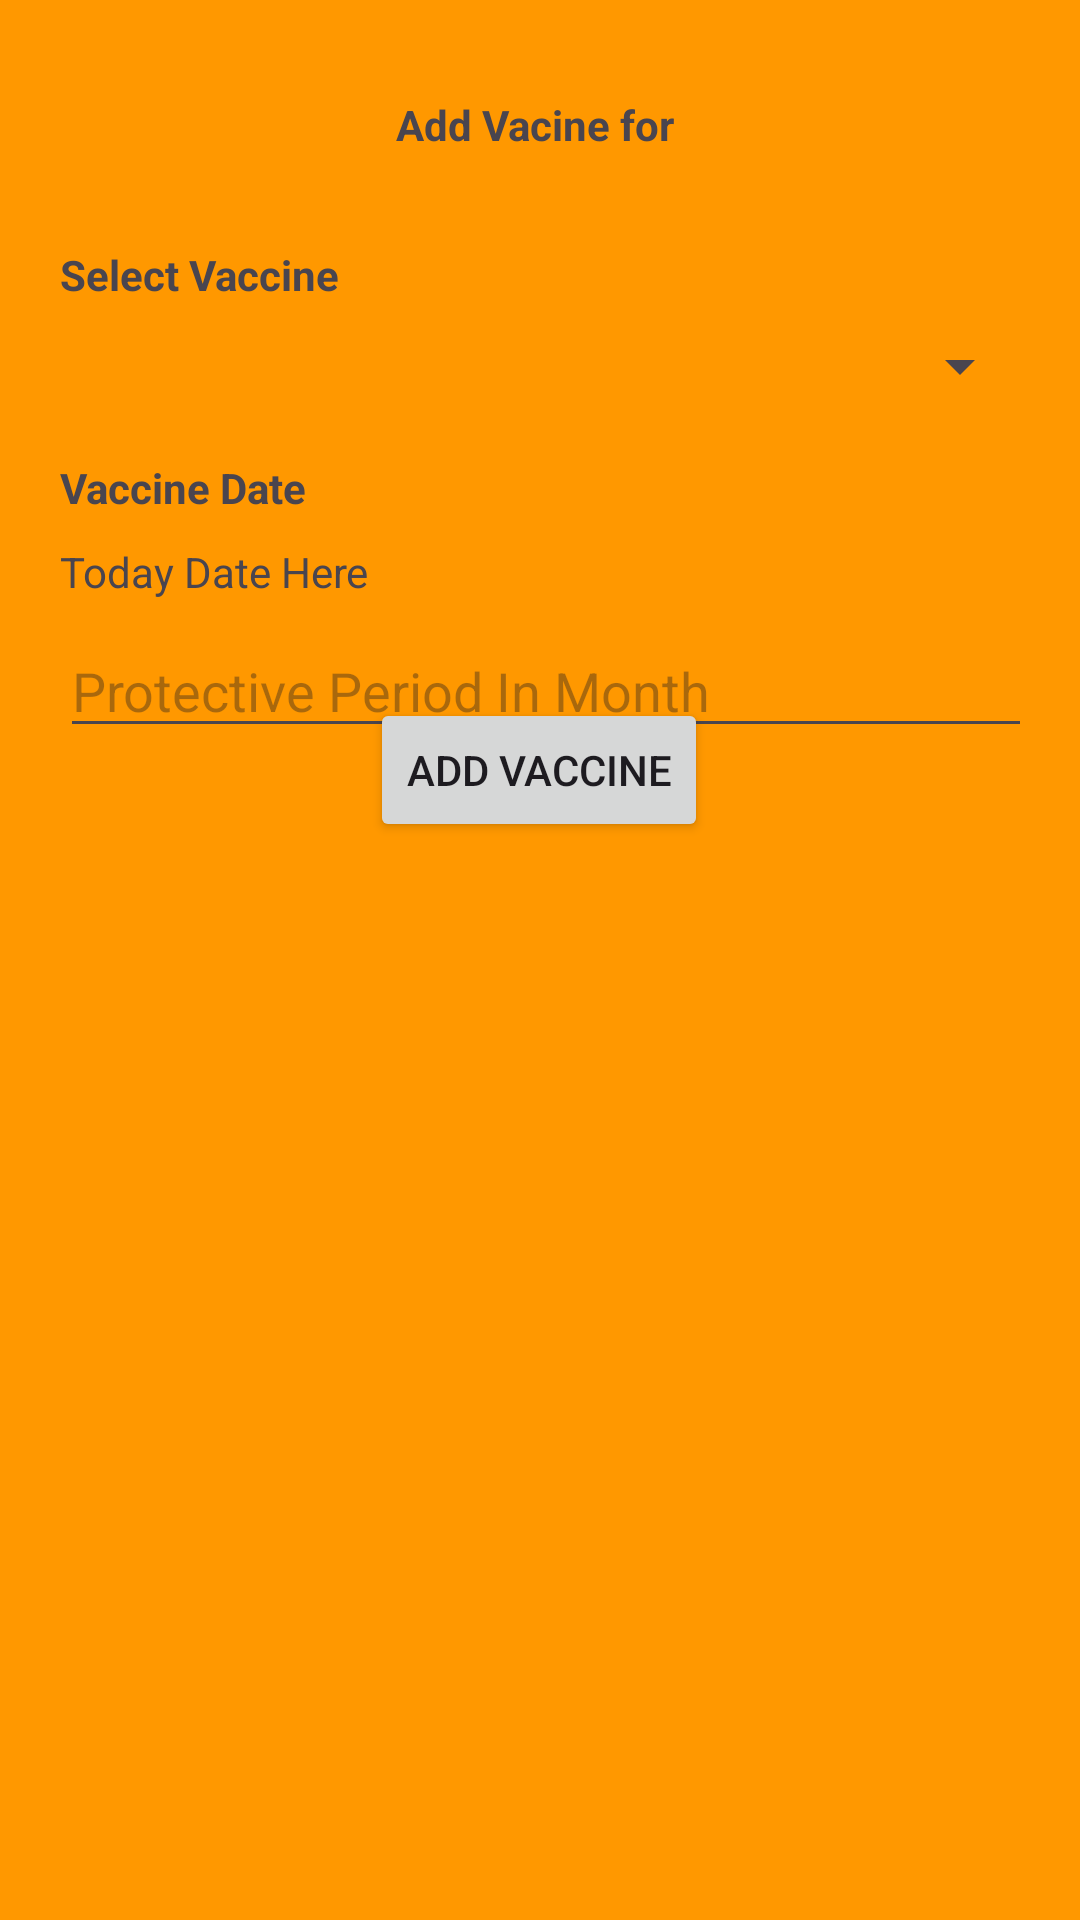

Here is an Android app screen rendered from its layout file. Give the layout XML and the strings, colors and styles it references.
<!-- AndroidManifest.xml: application theme Theme.example -->
<!-- res/layout/activity_add_vaccine_activiy.xml -->
<?xml version="1.0" encoding="utf-8"?>
<androidx.constraintlayout.widget.ConstraintLayout xmlns:android="http://schemas.android.com/apk/res/android"
    xmlns:app="http://schemas.android.com/apk/res-auto"
    xmlns:tools="http://schemas.android.com/tools"
    android:layout_width="match_parent"
    android:layout_height="match_parent"
    android:background="#FF9800"
    tools:context=".AddVaccineActiviy">

    <Spinner
        android:id="@+id/spinnerAddVaccine"
        android:layout_width="0dp"
        android:layout_height="wrap_content"
        android:layout_marginStart="18dp"
        android:layout_marginTop="59dp"
        android:layout_marginEnd="16dp"
        app:layout_constraintEnd_toEndOf="parent"
        app:layout_constraintStart_toStartOf="parent"
        app:layout_constraintTop_toBottomOf="@+id/tvAddTitle" />

    <TextView
        android:id="@+id/tvAddVaccineDate"
        android:layout_width="0dp"
        android:layout_height="wrap_content"
        android:layout_marginStart="20dp"
        android:layout_marginTop="47dp"
        android:layout_marginEnd="16dp"
        android:text="Today Date Here"
        app:layout_constraintEnd_toEndOf="parent"
        app:layout_constraintStart_toStartOf="parent"
        app:layout_constraintTop_toBottomOf="@+id/spinnerAddVaccine" />

    <EditText
        android:id="@+id/etAddProtectivePeriodInMonth"
        android:layout_width="0dp"
        android:layout_height="wrap_content"
        android:layout_marginStart="20dp"
        android:layout_marginTop="8dp"
        android:layout_marginEnd="16dp"
        android:hint="Protective Period In Month"
        android:inputType="number"
        android:textAppearance="@style/TextAppearance.AppCompat.Medium"
        app:layout_constraintEnd_toEndOf="parent"
        app:layout_constraintHorizontal_bias="0.0"
        app:layout_constraintStart_toStartOf="parent"
        app:layout_constraintTop_toBottomOf="@+id/tvAddVaccineDate" />

    <TextView
        android:id="@+id/tvAddTitle"
        android:layout_width="0dp"
        android:layout_height="wrap_content"
        android:layout_marginStart="8dp"
        android:layout_marginTop="32dp"
        android:layout_marginEnd="8dp"
        android:gravity="center_horizontal"
        android:orientation="horizontal"
        android:text="Add Vacine for "
        android:textStyle="bold"
        app:layout_constraintEnd_toEndOf="parent"
        app:layout_constraintStart_toStartOf="parent"
        app:layout_constraintTop_toTopOf="parent" />

    <Button
        android:id="@+id/btnAddVaccine"
        android:layout_width="wrap_content"
        android:layout_height="wrap_content"
        android:layout_marginStart="16dp"
        android:layout_marginEnd="16dp"
        android:text="Add Vaccine"
        app:layout_constraintBottom_toBottomOf="parent"
        app:layout_constraintEnd_toEndOf="parent"
        app:layout_constraintHorizontal_bias="0.498"
        app:layout_constraintStart_toStartOf="parent"
        app:layout_constraintTop_toTopOf="parent"
        app:layout_constraintVertical_bias="0.393" />

    <TextView
        android:id="@+id/tvTitleVaccineName"
        android:layout_width="0dp"
        android:layout_height="wrap_content"
        android:layout_marginStart="20dp"
        android:layout_marginEnd="16dp"
        android:layout_marginBottom="9dp"
        android:text="Select Vaccine"
        android:textStyle="bold"
        app:layout_constraintBottom_toTopOf="@+id/spinnerAddVaccine"
        app:layout_constraintEnd_toEndOf="parent"
        app:layout_constraintHorizontal_bias="0.0"
        app:layout_constraintStart_toStartOf="parent" />

    <TextView
        android:id="@+id/tvTitleVaccineDate"
        android:layout_width="0dp"
        android:layout_height="wrap_content"
        android:layout_marginStart="20dp"
        android:layout_marginEnd="16dp"
        android:layout_marginBottom="9dp"
        android:text="Vaccine Date"
        android:textStyle="bold"
        app:layout_constraintBottom_toTopOf="@+id/tvAddVaccineDate"
        app:layout_constraintEnd_toEndOf="parent"
        app:layout_constraintStart_toStartOf="parent" />

</androidx.constraintlayout.widget.ConstraintLayout>
<!-- resources referenced by this layout -->
<resources>
  <style name="Theme.example" parent="Base.Theme.example" />
  <style name="Base.Theme.example" parent="Theme.Material3.DayNight.NoActionBar">
          
          
      </style>
</resources>
